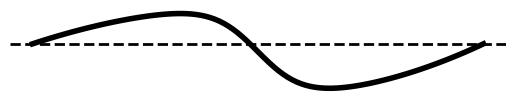

The script that saved this image:
import numpy as np
import matplotlib.pyplot as plt

# parameters
u = 0.01 # training period
a = 2 # alpha, factor of asymmetry
c = 0.6 # gamma, probability of copying
q1 = 2 # quality of morph 1
q2 = 2.3 # quality of morph 2

# extent of conformism (conformism if positive, anticonformism if negative)
b = -20 

# dynamics of the male morph population
x = np.linspace(0,1,100)
y = x*(1-x)*(((u/(1-u))+c)*(q1**2 - q2**2)/(q1+q2)**2 - (1-c)*a*q2/(q1+q2) + (1-c)*a/(1+np.exp(-b*(x-0.5))))

# plotting
ax = plt.gca()
ax.set_aspect(1)
plt.plot(x,y,'k-',linewidth=4)
plt.axhline(color='black',linestyle='--',linewidth=2)
plt.box(False)
plt.xticks([])
plt.yticks([])

if b<0:
    plt.savefig("dynamics-anticonformism.svg", format="svg")
else:
    plt.savefig("dynamics-conformism.svg", format="svg")
